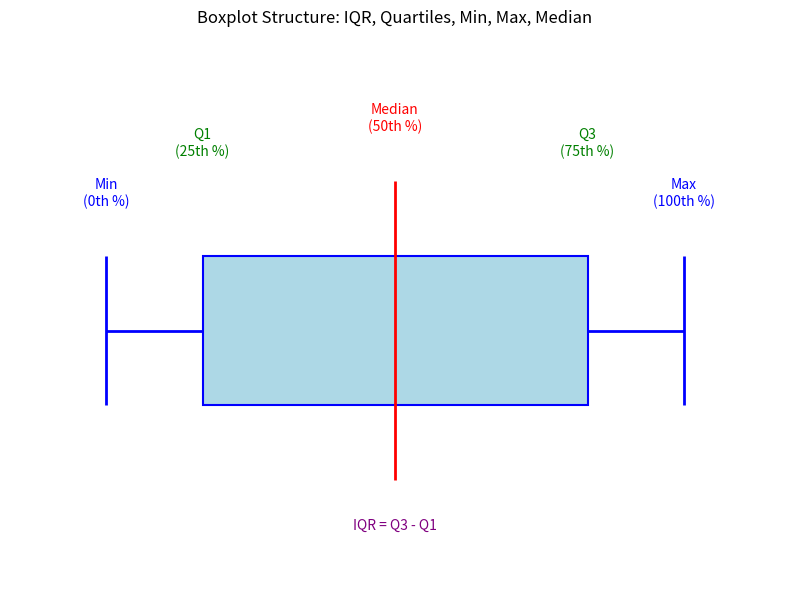

The script that saved this image: (Note: this script raises an exception after producing the figure.)
import matplotlib.patches as patches
import matplotlib.pyplot as plt

plt.figure(figsize=(8, 6))

ax = plt.gca()
box_rect = patches.Rectangle((2, 1.85), 4, 0.3, linewidth=1.5, edgecolor='blue', facecolor='lightblue', label='IQR (Q1 to Q3)')
ax.add_patch(box_rect)
plt.vlines(4, 1.7, 2.3, color='red', linewidth=2, label='Median (50th %)')
plt.hlines(2, 1, 2, color='blue', linewidth=2)
plt.hlines(2, 6, 7, color='blue', linewidth=2)
plt.vlines(1, 1.85, 2.15, color='blue', linewidth=2)
plt.vlines(7, 1.85, 2.15, color='blue', linewidth=2)

plt.text(1, 2.25, 'Min\n(0th %)', ha='center', color='blue')
plt.text(2, 2.35, 'Q1\n(25th %)', ha='center', color='green')
plt.text(4, 2.4, 'Median\n(50th %)', ha='center', color='red')
plt.text(6, 2.35, 'Q3\n(75th %)', ha='center', color='green')
plt.text(7, 2.25, 'Max\n(100th %)', ha='center', color='blue')
plt.text(4, 1.6, 'IQR = Q3 - Q1', ha='center', color='purple')

plt.ylim(1.5, 2.6)
plt.xlim(0, 8)
plt.axis('off')
plt.title('Boxplot Structure: IQR, Quartiles, Min, Max, Median')
plt.tight_layout()
plt.savefig("iqr/iqr.png", dpi=300)
print("Saved schematic boxplot as iqr.png in the current directory.")
